Run: headless pygame with SDL's dummy video driver; simulated clock (each Clock.tick advances the game by its frame time, no real sleeping); random seed 0; keys injected as events and as key.get_pressed() state; no mouse input.
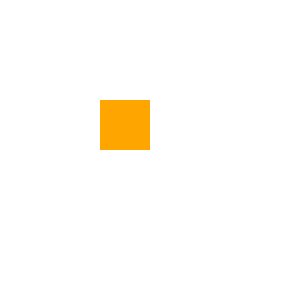
Frame 1 of 4 · flips 1–60 · no input
Frame 2 of 4 · flips 61–180 · tapped SPACE, RETURN · held RIGHT (→), D · screen unchanged from frame 1, image omitted
Frame 3 of 4 · flips 181–300 · held DOWN (↓), S · screen unchanged from frame 2, image omitted
Frame 4 of 4 · flips 301–420 · held LEFT (←), A, UP (↑), W · screen unchanged from frame 3, image omitted

The pygame program that drew these frames:

import pygame
from pygame.locals import *

pygame.init()  # 初始化pygame
screen = pygame.display.set_mode((300, 300))  # 创建窗口
screen.fill(color='white')  # 填充颜色
face = pygame.Surface((50, 50))  # 创建一个50x50的平面
face.fill(color='orange')  # 填充颜色

running = True
while running:
    for event in pygame.event.get():  # 获取所有事件
        if event.type == KEYDOWN:  # 获取按钮按下事件
            if event.key == K_ESCAPE:  # 如果是按下了ESC键
                running = False
        if event.type == QUIT:  # 如果是QUIT事件,如点击关闭窗口按钮
            running = False
    screen.blit(face, (100, 100))  # 放置平面face
    pygame.display.flip()  # 刷新整个平面 或者 pygame.display.update()
pygame.quit()  # 退出pygame
